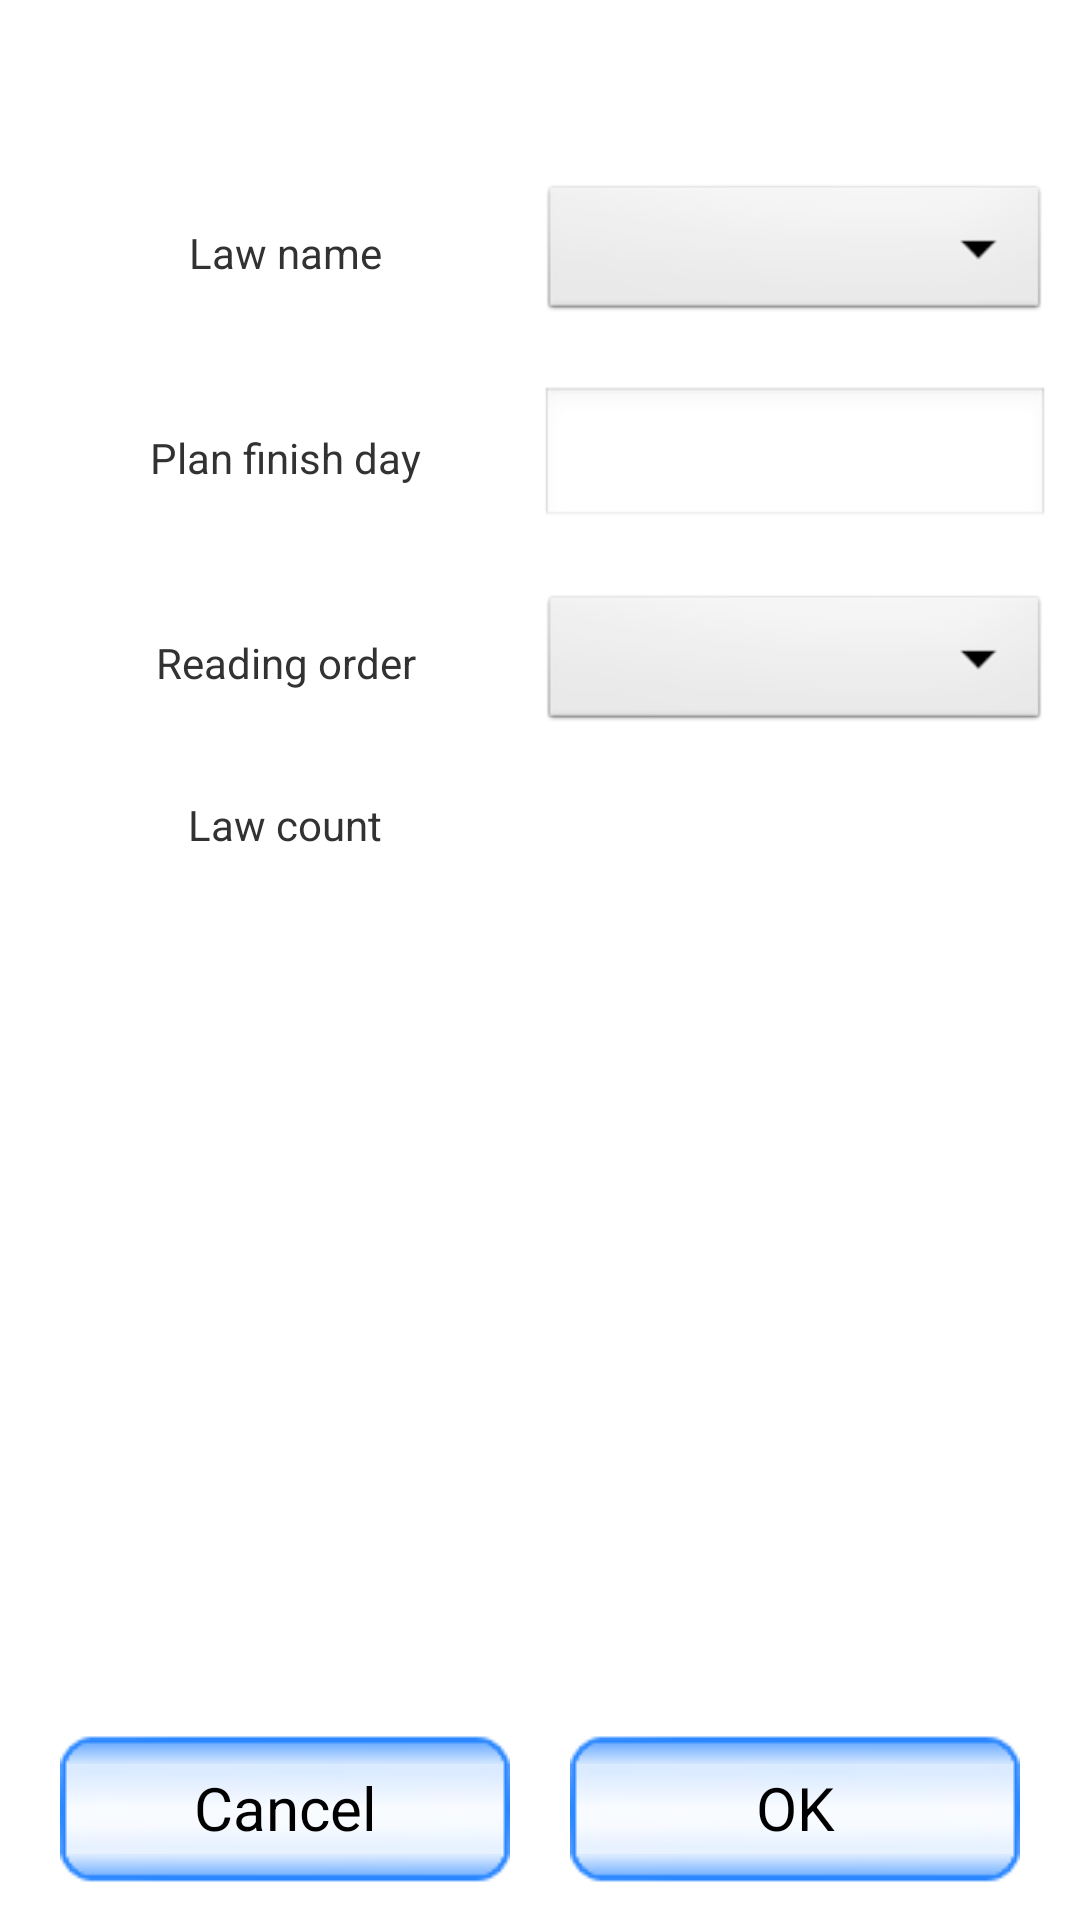

Produce the Android XML layout that renders to this screen, including the resource entries it uses.
<!-- AndroidManifest.xml: application theme AppTheme -->
<!-- res/layout/create_plan_fragment_edit.xml -->
<RelativeLayout xmlns:android="http://schemas.android.com/apk/res/android"
    xmlns:tools="http://schemas.android.com/tools"
    android:layout_width="match_parent"
    android:layout_height="match_parent" >

    <LinearLayout
        android:id="@+id/create_plan_edit_1"
        android:layout_width="match_parent"
        android:layout_height="wrap_content"
        android:layout_alignParentTop="true"
        android:layout_margin="@dimen/create_plan_edit_item_margin"
        android:orientation="horizontal" >

        <TextView
            android:layout_width="0dip"
            android:layout_height="match_parent"
            android:layout_marginTop="@dimen/create_plan_edit_item_first_margin_top"
            android:layout_weight="1"
            android:gravity="center"
            android:text="@string/law_name" />

        <Spinner
            android:id="@+id/law_options"
            android:layout_width="0dip"
            android:layout_height="match_parent"
            android:layout_marginTop="@dimen/create_plan_edit_item_first_margin_top"
            android:layout_weight="1"
            android:gravity="center" />
    </LinearLayout>

    <LinearLayout
        android:id="@+id/create_plan_edit_2"
        android:layout_width="match_parent"
        android:layout_height="wrap_content"
        android:layout_below="@+id/create_plan_edit_1"
        android:layout_margin="@dimen/create_plan_edit_item_margin"
        android:orientation="horizontal" >

        <TextView
            android:layout_width="0dip"
            android:layout_height="match_parent"
            android:layout_weight="1"
            android:gravity="center"
            android:text="@string/estimate_days" />

        <EditText
            android:id="@+id/estimate_days"
            android:layout_width="0dip"
            android:layout_height="match_parent"
            android:layout_weight="1"
            android:gravity="center"
            android:inputType="numberDecimal" />
    </LinearLayout>

    <LinearLayout
        android:id="@+id/create_plan_edit_3"
        android:layout_width="match_parent"
        android:layout_height="wrap_content"
        android:layout_below="@+id/create_plan_edit_2"
        android:layout_margin="@dimen/create_plan_edit_item_margin"
        android:orientation="horizontal" >

        <TextView
            android:layout_width="0dip"
            android:layout_height="match_parent"
            android:layout_weight="1"
            android:gravity="center"
            android:text="@string/reading_order" />

        <Spinner
            android:id="@+id/reading_order"
            android:layout_width="0dip"
            android:layout_height="match_parent"
            android:layout_weight="1"
            android:gravity="center" />
    </LinearLayout>

    <LinearLayout
        android:id="@+id/create_plan_edit_5"
        android:layout_width="match_parent"
        android:layout_height="wrap_content"
        android:layout_below="@+id/create_plan_edit_3"
        android:layout_margin="@dimen/create_plan_edit_item_margin"
        android:orientation="horizontal" >

        <TextView
            android:layout_width="0dip"
            android:layout_height="match_parent"
            android:layout_weight="1"
            android:gravity="center"
            android:text="@string/total_law_count" />

        <TextView
            android:id="@+id/law_count"
            android:layout_width="0dip"
            android:layout_height="match_parent"
            android:layout_weight="1"
            android:gravity="center" />
    </LinearLayout>

    <LinearLayout
        android:id="@+id/create_plan_edit_4"
        android:layout_width="match_parent"
        android:layout_height="wrap_content"
        android:layout_alignParentBottom="true"
        android:layout_below="@+id/create_plan_edit_3"
        android:layout_margin="@dimen/create_plan_edit_item_margin"
        android:orientation="horizontal" >

        <Button
            android:id="@+id/cancel"
            android:layout_width="0dip"
            android:layout_height="wrap_content"
            android:layout_gravity="bottom"
            android:layout_marginLeft="@dimen/create_plan_edit_ok_cancel_margin_h"
            android:layout_marginRight="@dimen/create_plan_edit_ok_cancel_margin_h"
            android:layout_weight="1"
            android:background="@drawable/blue_btn_bg"
            android:text="@string/cancel"
            android:textSize="@dimen/general_btn_text_size" />

        <Button
            android:id="@+id/ok"
            android:layout_width="0dip"
            android:layout_height="wrap_content"
            android:layout_gravity="bottom"
            android:layout_marginLeft="@dimen/create_plan_edit_ok_cancel_margin_h"
            android:layout_marginRight="@dimen/create_plan_edit_ok_cancel_margin_h"
            android:layout_weight="1"
            android:background="@drawable/blue_btn_bg"
            android:text="@string/ok"
            android:textSize="@dimen/general_btn_text_size" />
    </LinearLayout>

</RelativeLayout>
<!-- resources referenced by this layout -->
<resources>
  <dimen name="create_plan_edit_item_first_margin_top">50dp</dimen>
  <dimen name="create_plan_edit_item_margin">10dp</dimen>
  <dimen name="create_plan_edit_ok_cancel_margin_h">10dp</dimen>
  <dimen name="general_btn_text_size">22sp</dimen>
  <!-- drawable blue_btn_bg (drawable) -->
  <?xml version="1.0" encoding="utf-8"?>
  <selector xmlns:android="http://schemas.android.com/apk/res/android">
  
      <item android:drawable="@drawable/blue_btn_bg_press" android:state_pressed="true"/>
      <item android:drawable="@drawable/blue_btn_bg_press" android:state_selected="true"/>
      <item android:drawable="@drawable/blue_btn_bg_unpress"/>
  
  </selector>
  <string name="cancel">@android:string/cancel</string>
  <string name="estimate_days">Plan finish day</string>
  <string name="law_name">Law name</string>
  <string name="ok">@android:string/ok</string>
  <string name="reading_order">Reading order</string>
  <string name="total_law_count">Law count</string>
  <style name="AppTheme" parent="AppBaseTheme">
          <item name="android:windowNoTitle">true</item>
      </style>
  <style name="AppBaseTheme" parent="android:Theme.Light">
          
      </style>
</resources>
